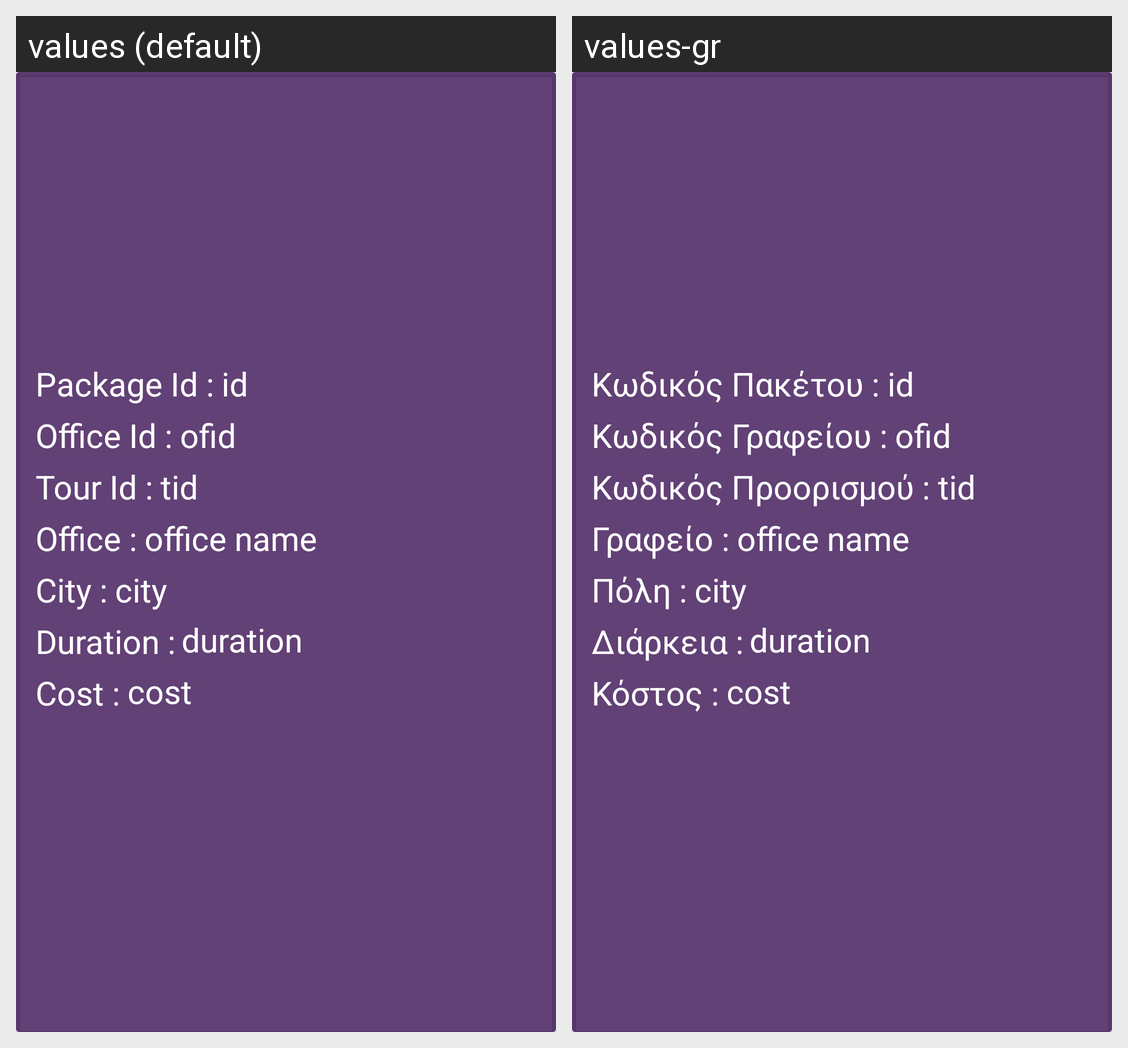

Locale-by-locale string values for the Android screen shown in this grid:
Android screen res/layout/packages_dialog_box.xml rendered under 2 locales, left to right: values (default), values-gr. Device: Nexus 5 (rendered at 1080×1920; each locale shown at half size, 540×960, under a caption strip naming it); theme Theme.TRVLapp.
Strings drawn on this screen, with the default value and each locale's value (text and hints the layout hard-codes, and strings that could not be matched under every locale, appear in the picture but are not listed):

card_office
  values: Office :
  values-gr: Γραφείο :

card_city
  values: City :
  values-gr: Πόλη :

card_duration
  values: Duration :
  values-gr: Διάρκεια :

card_cost
  values: Cost :
  values-gr: Κόστος :

card_pid
  values: Package Id :
  values-gr: Κωδικός Πακέτου :

card_ofid
  values: Office Id :
  values-gr: Κωδικός Γραφείου :

card_tid
  values: Tour Id :
  values-gr: Κωδικός Προορισμού :
